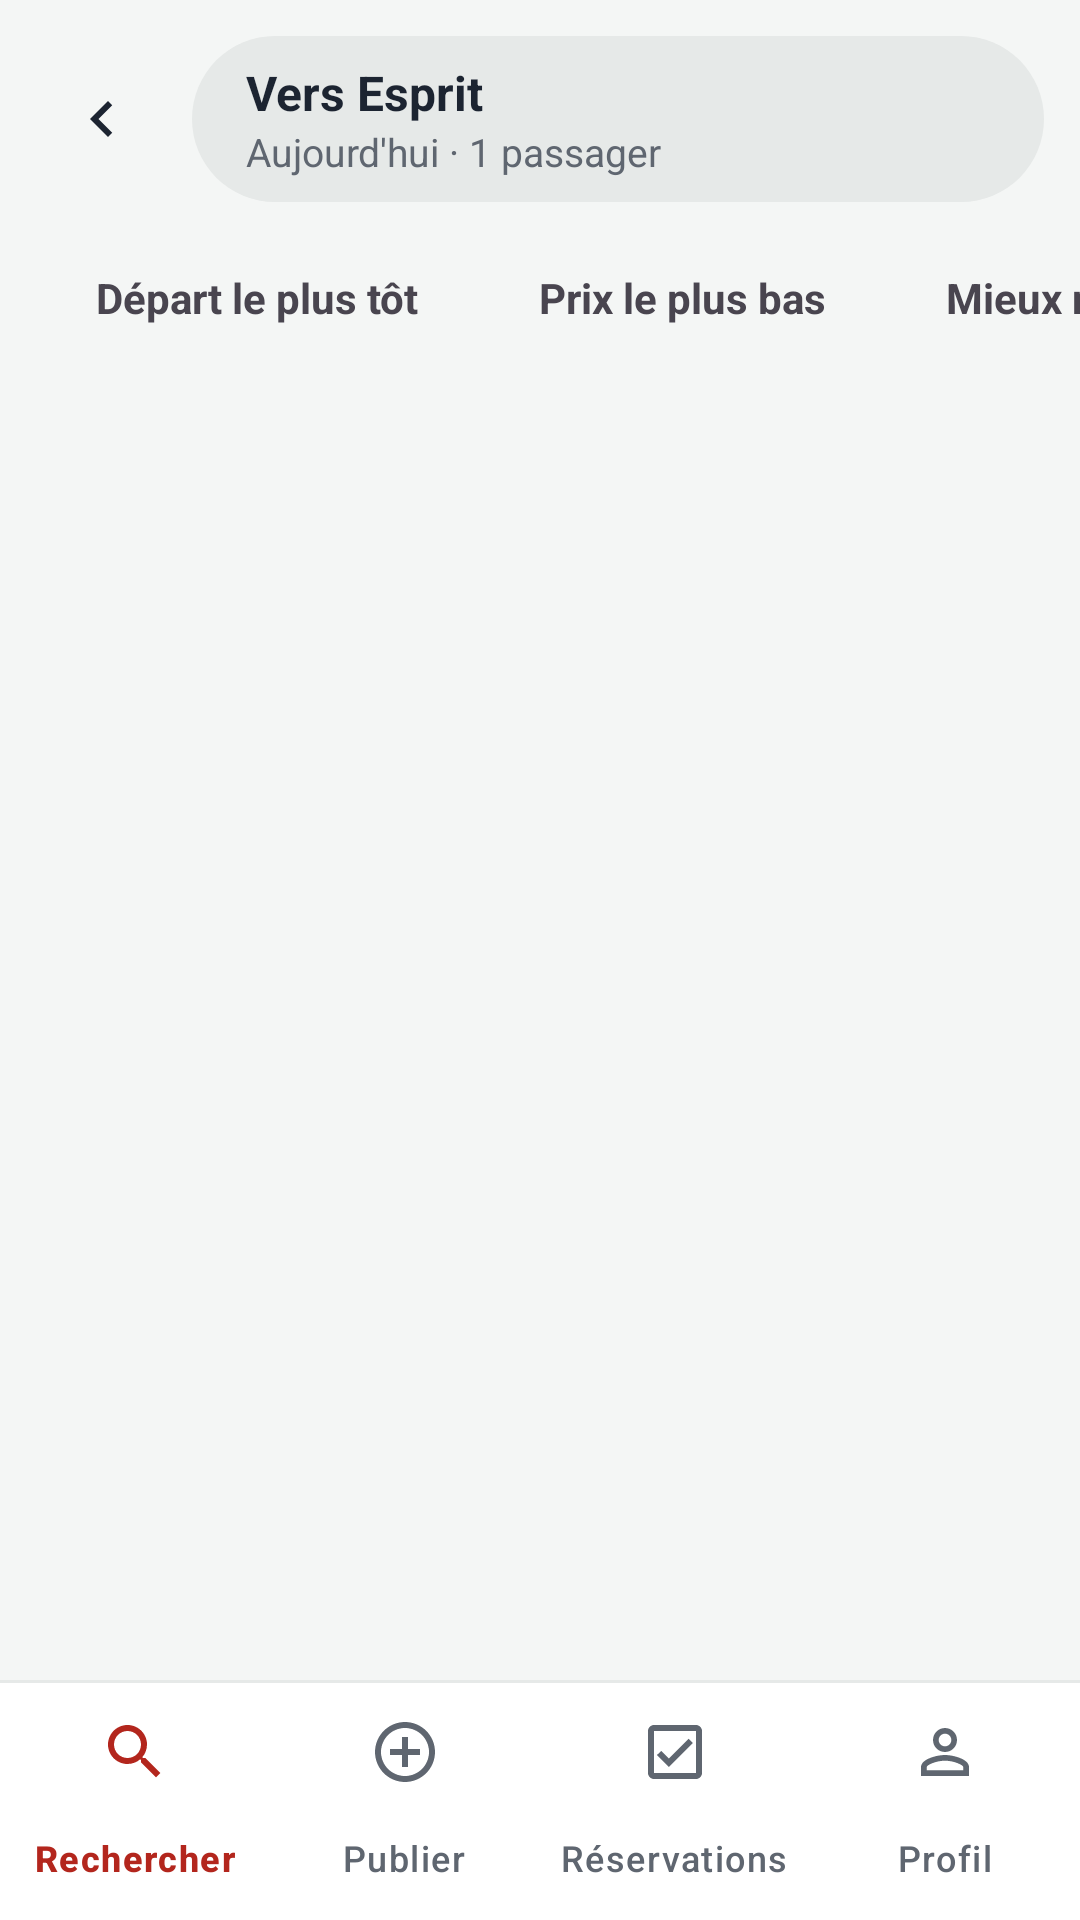

Produce the Android XML layout that renders to this screen, including the resource entries it uses.
<!-- AndroidManifest.xml: application theme Theme.CovoitGo -->
<!-- res/layout/activity_resultats.xml -->
<?xml version="1.0" encoding="utf-8"?>
<LinearLayout xmlns:android="http://schemas.android.com/apk/res/android"
    xmlns:app="http://schemas.android.com/apk/res-auto"
    android:layout_width="match_parent"
    android:layout_height="match_parent"
    android:background="@color/fond"
    android:fitsSystemWindows="true"
    android:orientation="vertical">

    <LinearLayout
        android:layout_width="match_parent"
        android:layout_height="wrap_content"
        android:gravity="center_vertical"
        android:orientation="horizontal"
        android:padding="12dp">

        <ImageButton
            android:id="@+id/btnRetour"
            android:layout_width="44dp"
            android:layout_height="44dp"
            android:background="?attr/selectableItemBackgroundBorderless"
            android:contentDescription="Retour"
            android:src="@drawable/ic_retour" />

        <LinearLayout
            android:layout_width="0dp"
            android:layout_height="wrap_content"
            android:layout_marginStart="8dp"
            android:layout_weight="1"
            android:background="@drawable/bg_segment"
            android:orientation="vertical"
            android:paddingStart="18dp"
            android:paddingTop="8dp"
            android:paddingEnd="18dp"
            android:paddingBottom="8dp">

            <TextView
                android:id="@+id/tvDestination"
                android:layout_width="wrap_content"
                android:layout_height="wrap_content"
                android:text="Vers Esprit"
                android:textColor="@color/texte"
                android:textSize="16sp"
                android:textStyle="bold" />

            <TextView
                android:id="@+id/tvCriteres"
                android:layout_width="wrap_content"
                android:layout_height="wrap_content"
                android:text="Aujourd'hui · 1 passager"
                android:textColor="@color/texte_doux"
                android:textSize="13sp" />
        </LinearLayout>
    </LinearLayout>

    <HorizontalScrollView
        android:layout_width="match_parent"
        android:layout_height="wrap_content"
        android:scrollbars="none">

        <LinearLayout
            android:layout_width="wrap_content"
            android:layout_height="wrap_content"
            android:orientation="horizontal"
            android:paddingStart="16dp"
            android:paddingEnd="8dp">

            <TextView android:id="@+id/triHeure" android:layout_width="wrap_content" android:layout_height="40dp" android:layout_marginEnd="8dp" android:gravity="center" android:paddingStart="16dp" android:paddingEnd="16dp" android:text="Départ le plus tôt" android:textSize="14sp" android:textStyle="bold" />
            <TextView android:id="@+id/triPrix" android:layout_width="wrap_content" android:layout_height="40dp" android:layout_marginEnd="8dp" android:gravity="center" android:paddingStart="16dp" android:paddingEnd="16dp" android:text="Prix le plus bas" android:textSize="14sp" android:textStyle="bold" />
            <TextView android:id="@+id/triNote" android:layout_width="wrap_content" android:layout_height="40dp" android:layout_marginEnd="8dp" android:gravity="center" android:paddingStart="16dp" android:paddingEnd="16dp" android:text="Mieux notés" android:textSize="14sp" android:textStyle="bold" />
        </LinearLayout>
    </HorizontalScrollView>

    <TextView
        android:id="@+id/tvNombre"
        style="@style/Etiquette"
        android:layout_width="wrap_content"
        android:layout_height="wrap_content"
        android:layout_marginTop="12dp"
        android:paddingStart="20dp" />

    <ProgressBar
        android:id="@+id/progress"
        android:layout_width="wrap_content"
        android:layout_height="wrap_content"
        android:layout_gravity="center_horizontal"
        android:layout_marginTop="24dp"
        android:visibility="gone" />

    <TextView
        android:id="@+id/tvVide"
        style="@style/SousTitre"
        android:layout_width="match_parent"
        android:layout_height="wrap_content"
        android:layout_marginTop="24dp"
        android:gravity="center"
        android:paddingStart="24dp"
        android:paddingEnd="24dp"
        android:visibility="gone" />

    <ListView
        android:id="@+id/listView"
        android:layout_width="match_parent"
        android:layout_height="0dp"
        android:layout_weight="1"
        android:clipToPadding="false"
        android:divider="@android:color/transparent"
        android:dividerHeight="12dp"
        android:paddingStart="12dp"
        android:paddingTop="8dp"
        android:paddingEnd="12dp"
        android:paddingBottom="12dp" />

    <include layout="@layout/barre_navigation" />
</LinearLayout>
<!-- res/layout/barre_navigation.xml (included above) -->
<?xml version="1.0" encoding="utf-8"?>
<com.google.android.material.bottomnavigation.BottomNavigationView xmlns:android="http://schemas.android.com/apk/res/android"
    xmlns:app="http://schemas.android.com/apk/res-auto"
    android:id="@+id/bottomNav"
    android:layout_width="match_parent"
    android:layout_height="wrap_content"
    android:background="@drawable/bg_barre_bas"
    app:itemIconTint="@color/nav_item"
    app:itemTextColor="@color/nav_item"
    app:labelVisibilityMode="labeled"
    app:menu="@menu/menu_navigation" />
<!-- resources referenced by this layout -->
<resources>
  <color name="fond">#F4F6F5</color>
  <color name="texte">#1C2431</color>
  <color name="texte_doux">#5F6670</color>
  <!-- drawable bg_barre_bas (drawable) -->
  <?xml version="1.0" encoding="utf-8"?>
  <layer-list xmlns:android="http://schemas.android.com/apk/res/android"><item><shape><solid android:color="@color/gris_clair" /></shape></item><item android:top="1dp"><shape><solid android:color="@color/carte" /></shape></item></layer-list>
  <!-- drawable bg_segment (drawable) -->
  <?xml version="1.0" encoding="utf-8"?>
  <shape xmlns:android="http://schemas.android.com/apk/res/android"><solid android:color="@color/gris_clair" /><corners android:radius="100dp" /></shape>
  <!-- drawable ic_retour (drawable) -->
  <?xml version="1.0" encoding="utf-8"?>
  <vector xmlns:android="http://schemas.android.com/apk/res/android"
      android:width="24dp"
      android:height="24dp"
      android:viewportWidth="24"
      android:viewportHeight="24">
      <path
          android:fillColor="@color/texte"
          android:pathData="M15.41,7.41L14,6l-6,6 6,6 1.41,-1.41L10.83,12z" />
  </vector>
  <style name="Etiquette">
          <item name="android:textSize">13sp</item>
          <item name="android:textStyle">bold</item>
          <item name="android:textColor">@color/texte_doux</item>
      </style>
  <style name="SousTitre">
          <item name="android:textSize">15sp</item>
          <item name="android:textColor">@color/texte_doux</item>
      </style>
  <style name="Theme.CovoitGo" parent="Base.Theme.CovoitGo" />
  <color name="gris_clair">#E6E9E8</color>
  <color name="carte">#FFFFFF</color>
  <style name="Base.Theme.CovoitGo" parent="Theme.Material3.Light.NoActionBar">
          <item name="colorPrimary">@color/rouge</item>
          <item name="colorOnPrimary">@color/white</item>
          <item name="colorSecondary">@color/rouge</item>
          <item name="colorAccent">@color/rouge</item>
          <item name="android:colorBackground">@color/fond</item>
          <item name="android:windowBackground">@color/fond</item>
          <item name="android:statusBarColor">@color/fond</item>
          <item name="android:navigationBarColor">@color/white</item>
          <item name="android:windowLightStatusBar">true</item>
          <item name="android:textColorPrimary">@color/texte</item>
          <item name="android:textColorHint">#9AA0A6</item>
      </style>
  <color name="rouge">#B3261D</color>
  <color name="white">#FFFFFFFF</color>
</resources>
